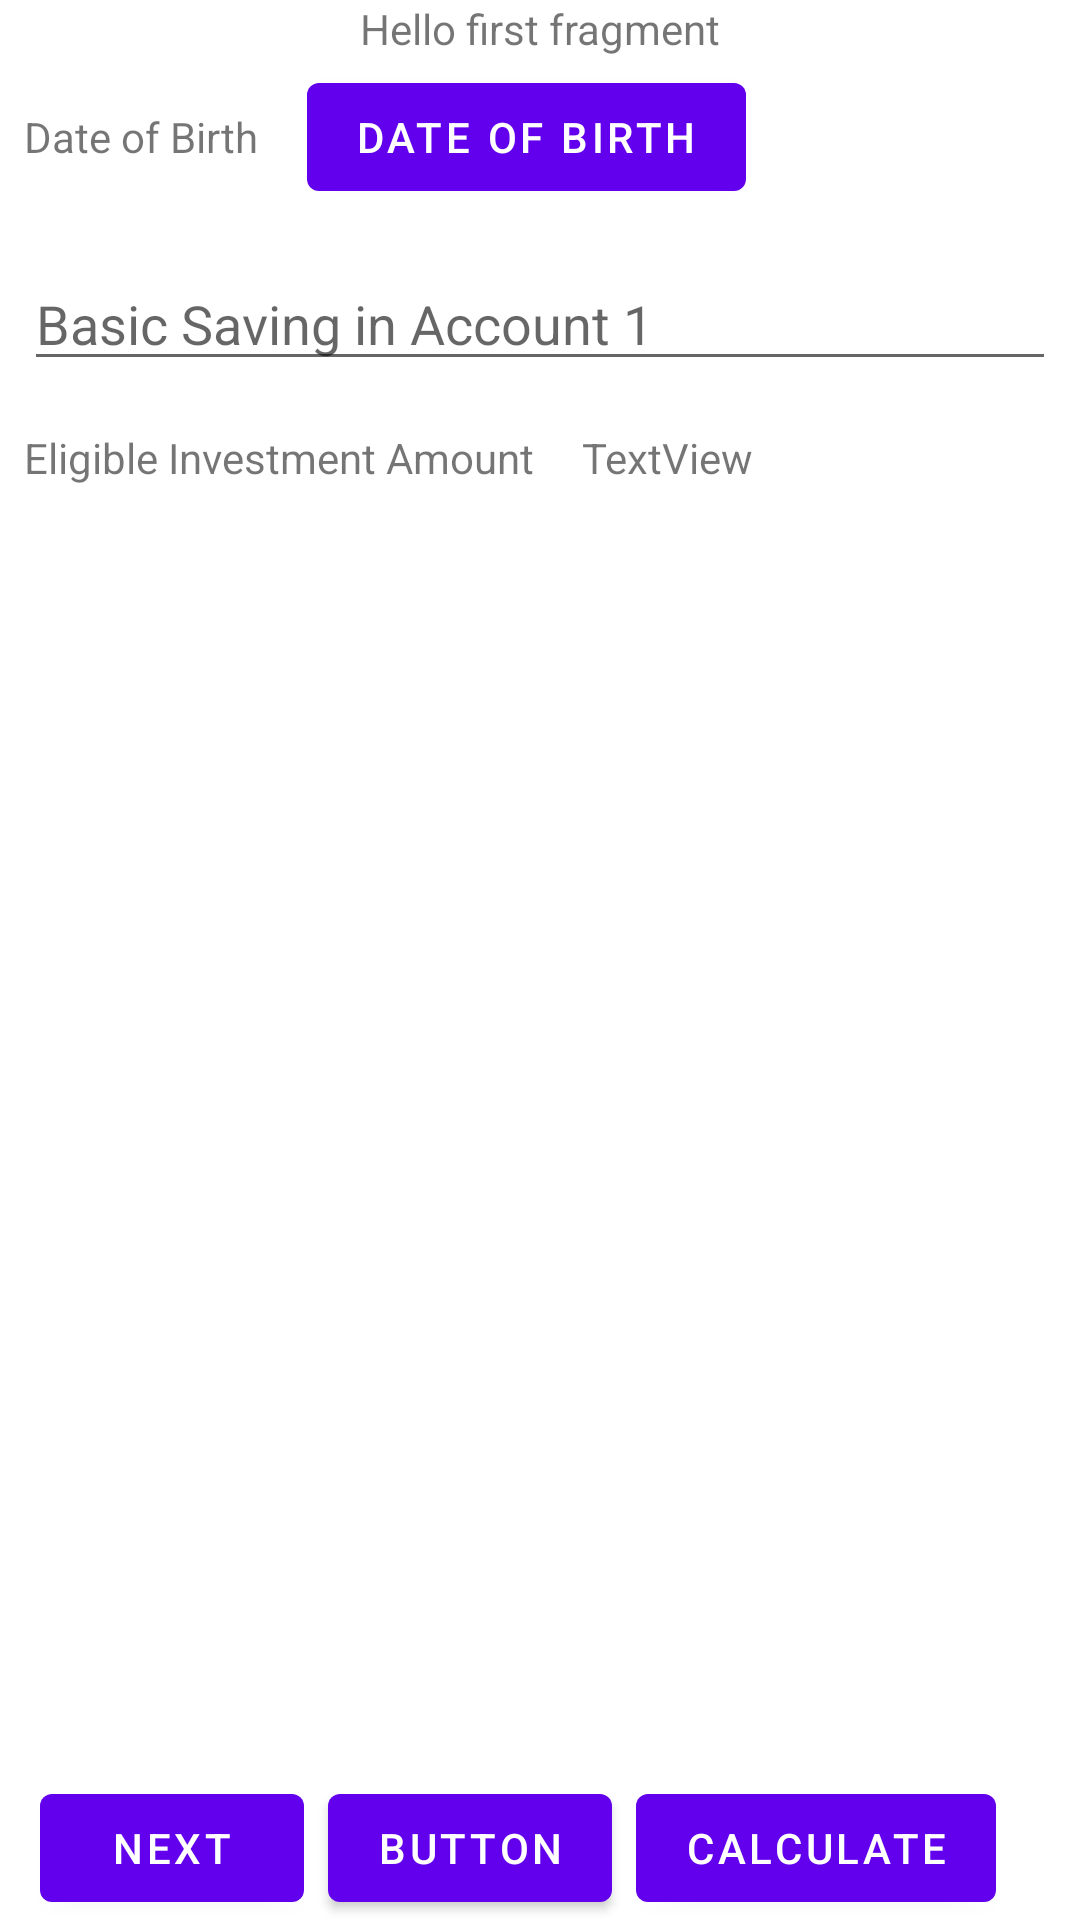

Layout XML and referenced resources for this Android screen:
<!-- AndroidManifest.xml: application theme Theme.EPFInvest -->
<!-- res/layout/fragment_first.xml -->
<?xml version="1.0" encoding="utf-8"?>
<androidx.constraintlayout.widget.ConstraintLayout xmlns:android="http://schemas.android.com/apk/res/android"
    xmlns:app="http://schemas.android.com/apk/res-auto"
    xmlns:tools="http://schemas.android.com/tools"
    android:layout_width="match_parent"
    android:layout_height="match_parent"
    tools:context=".FirstFragment">

    <TextView
        android:id="@+id/textview_first"
        android:layout_width="wrap_content"
        android:layout_height="wrap_content"
        android:text="@string/hello_first_fragment"
        app:layout_constraintEnd_toEndOf="parent"
        app:layout_constraintStart_toStartOf="parent"
        app:layout_constraintTop_toTopOf="parent" />

    <Button
        android:id="@+id/button_first"
        android:layout_width="wrap_content"
        android:layout_height="wrap_content"
        android:text="@string/next"
        app:layout_constraintBottom_toBottomOf="parent"
        app:layout_constraintEnd_toEndOf="parent"
        app:layout_constraintHorizontal_bias="0.049"
        app:layout_constraintStart_toStartOf="parent" />

    <Button
        android:id="@+id/buttonNavThird"
        android:layout_width="wrap_content"
        android:layout_height="wrap_content"
        android:layout_marginStart="8dp"
        android:text="Button"
        app:layout_constraintBottom_toBottomOf="@+id/button_first"
        app:layout_constraintStart_toEndOf="@+id/button_first"
        app:layout_constraintTop_toTopOf="@+id/button_first" />

    <TextView
        android:id="@+id/textView2"
        android:layout_width="wrap_content"
        android:layout_height="wrap_content"
        android:layout_marginStart="8dp"
        android:layout_marginTop="17dp"
        android:text="@string/dob"
        app:layout_constraintStart_toStartOf="parent"
        app:layout_constraintTop_toBottomOf="@+id/textview_first" />

    <Button
        android:id="@+id/buttonDOB"
        android:layout_width="wrap_content"
        android:layout_height="wrap_content"
        android:layout_marginStart="16dp"
        android:text="@string/dob"
        app:layout_constraintBottom_toBottomOf="@+id/textView2"
        app:layout_constraintStart_toEndOf="@+id/textView2"
        app:layout_constraintTop_toTopOf="@+id/textView2" />

    <EditText
        android:id="@+id/editTextSaving"
        android:layout_width="0dp"
        android:layout_height="wrap_content"
        android:layout_marginStart="8dp"
        android:layout_marginTop="16dp"
        android:layout_marginEnd="8dp"
        android:ems="10"
        android:hint="@string/saving"
        android:inputType="number"
        app:layout_constraintEnd_toEndOf="parent"
        app:layout_constraintStart_toStartOf="parent"
        app:layout_constraintTop_toBottomOf="@+id/buttonDOB" />

    <TextView
        android:id="@+id/textView3"
        android:layout_width="wrap_content"
        android:layout_height="wrap_content"
        android:layout_marginStart="8dp"
        android:layout_marginTop="16dp"
        android:text="@string/eligible_amount"
        app:layout_constraintStart_toStartOf="parent"
        app:layout_constraintTop_toBottomOf="@+id/editTextSaving" />

    <TextView
        android:id="@+id/textViewEligibleAmount"
        android:layout_width="wrap_content"
        android:layout_height="wrap_content"
        android:layout_marginStart="16dp"
        android:text="TextView"
        app:layout_constraintBottom_toBottomOf="@+id/textView3"
        app:layout_constraintStart_toEndOf="@+id/textView3"
        app:layout_constraintTop_toTopOf="@+id/textView3" />

    <Button
        android:id="@+id/buttonCalculate"
        android:layout_width="wrap_content"
        android:layout_height="wrap_content"
        android:layout_marginStart="8dp"
        android:text="@string/calculate"
        app:layout_constraintBottom_toBottomOf="parent"
        app:layout_constraintStart_toEndOf="@+id/buttonNavThird"
        app:layout_constraintTop_toTopOf="@+id/buttonNavThird"
        app:layout_constraintVertical_bias="0.0" />
</androidx.constraintlayout.widget.ConstraintLayout>
<!-- resources referenced by this layout -->
<resources>
  <string name="calculate">Calculate</string>
  <string name="dob">Date of Birth</string>
  <string name="eligible_amount">Eligible Investment Amount</string>
  <string name="hello_first_fragment">Hello first fragment</string>
  <string name="next">Next</string>
  <string name="saving">Basic Saving in Account 1</string>
  <style name="Theme.EPFInvest" parent="Theme.MaterialComponents.DayNight.DarkActionBar">
          
          <item name="colorPrimary">@color/purple_500</item>
          <item name="colorPrimaryVariant">@color/purple_700</item>
          <item name="colorOnPrimary">@color/white</item>
          
          <item name="colorSecondary">@color/teal_200</item>
          <item name="colorSecondaryVariant">@color/teal_700</item>
          <item name="colorOnSecondary">@color/black</item>
          
          <item name="android:statusBarColor">?attr/colorPrimaryVariant</item>
          
      </style>
  <!-- not gathered from this repository: default colours our renderer supplied (Android Studio template values) -->
  <color name="purple_500">#FF6200EE</color>
  <color name="purple_700">#FF3700B3</color>
  <color name="teal_200">#FF03DAC5</color>
  <color name="teal_700">#FF018786</color>
  <color name="black">#FF000000</color>
  <color name="white">#FFFFFFFF</color>
</resources>
